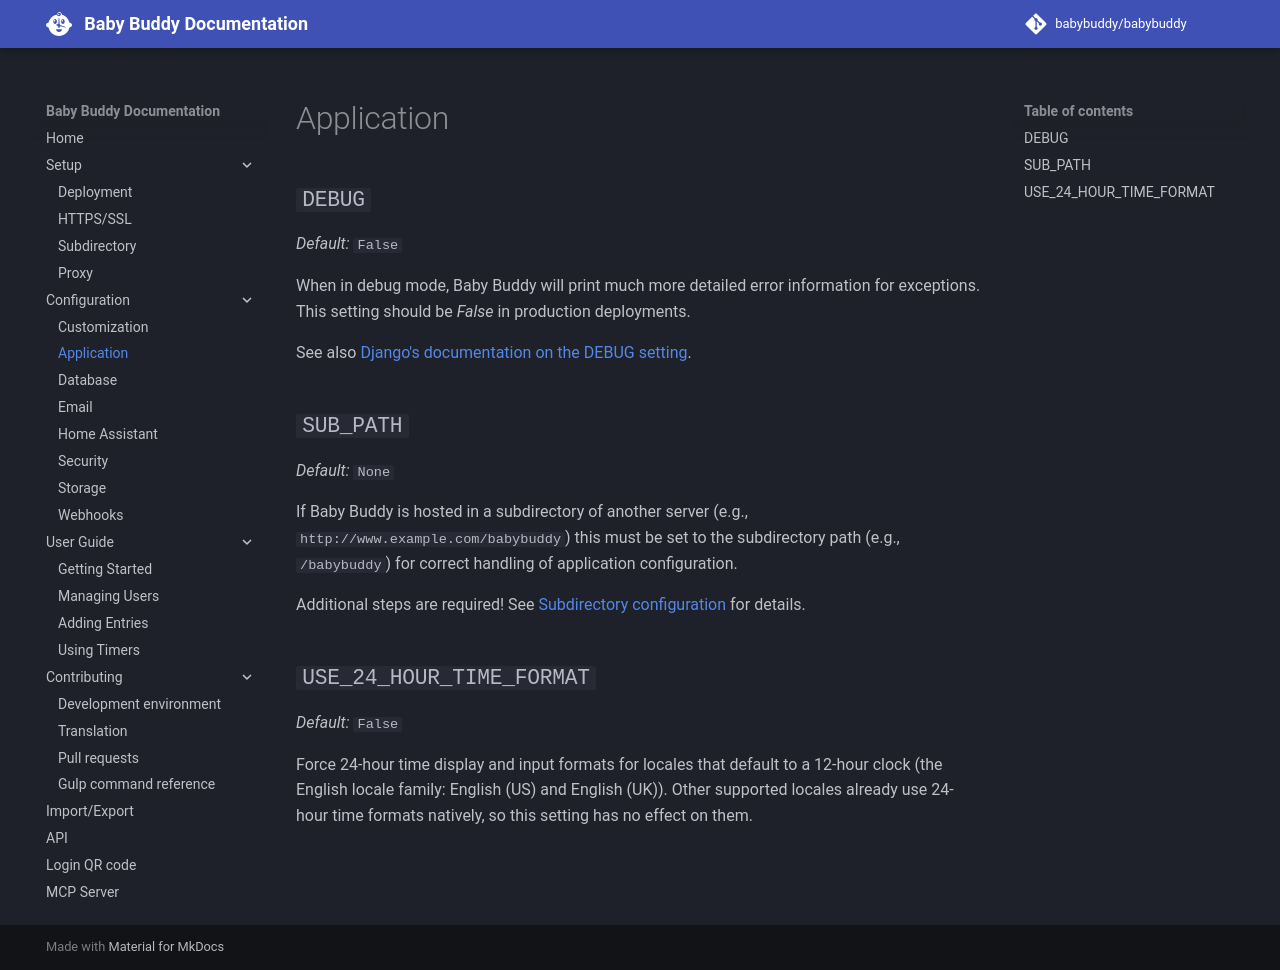

repository: babybuddy/babybuddy · page: configuration/application/index.html · generator: mkdocs

# Application

## `DEBUG`

_Default:_ `False`

When in debug mode, Baby Buddy will print much more detailed error information
for exceptions. This setting should be _False_ in production deployments.

See also [Django's documentation on the DEBUG setting](https://docs.djangoproject.com/en/5.0/ref/settings/#debug).

## `SUB_PATH`

_Default:_ `None`

If Baby Buddy is hosted in a subdirectory of another server (e.g., `http://www.example.com/babybuddy`)
this must be set to the subdirectory path (e.g., `/babybuddy`) for correct handling of
application configuration.

Additional steps are required! See [Subdirectory configuration](../setup/subdirectory.md) for
details.

## `USE_24_HOUR_TIME_FORMAT`

_Default:_ `False`

Force 24-hour time display and input formats for locales that default to a
12-hour clock (the English locale family: English (US) and English (UK)).
Other supported locales already use 24-hour time formats natively, so this
setting has no effect on them.
